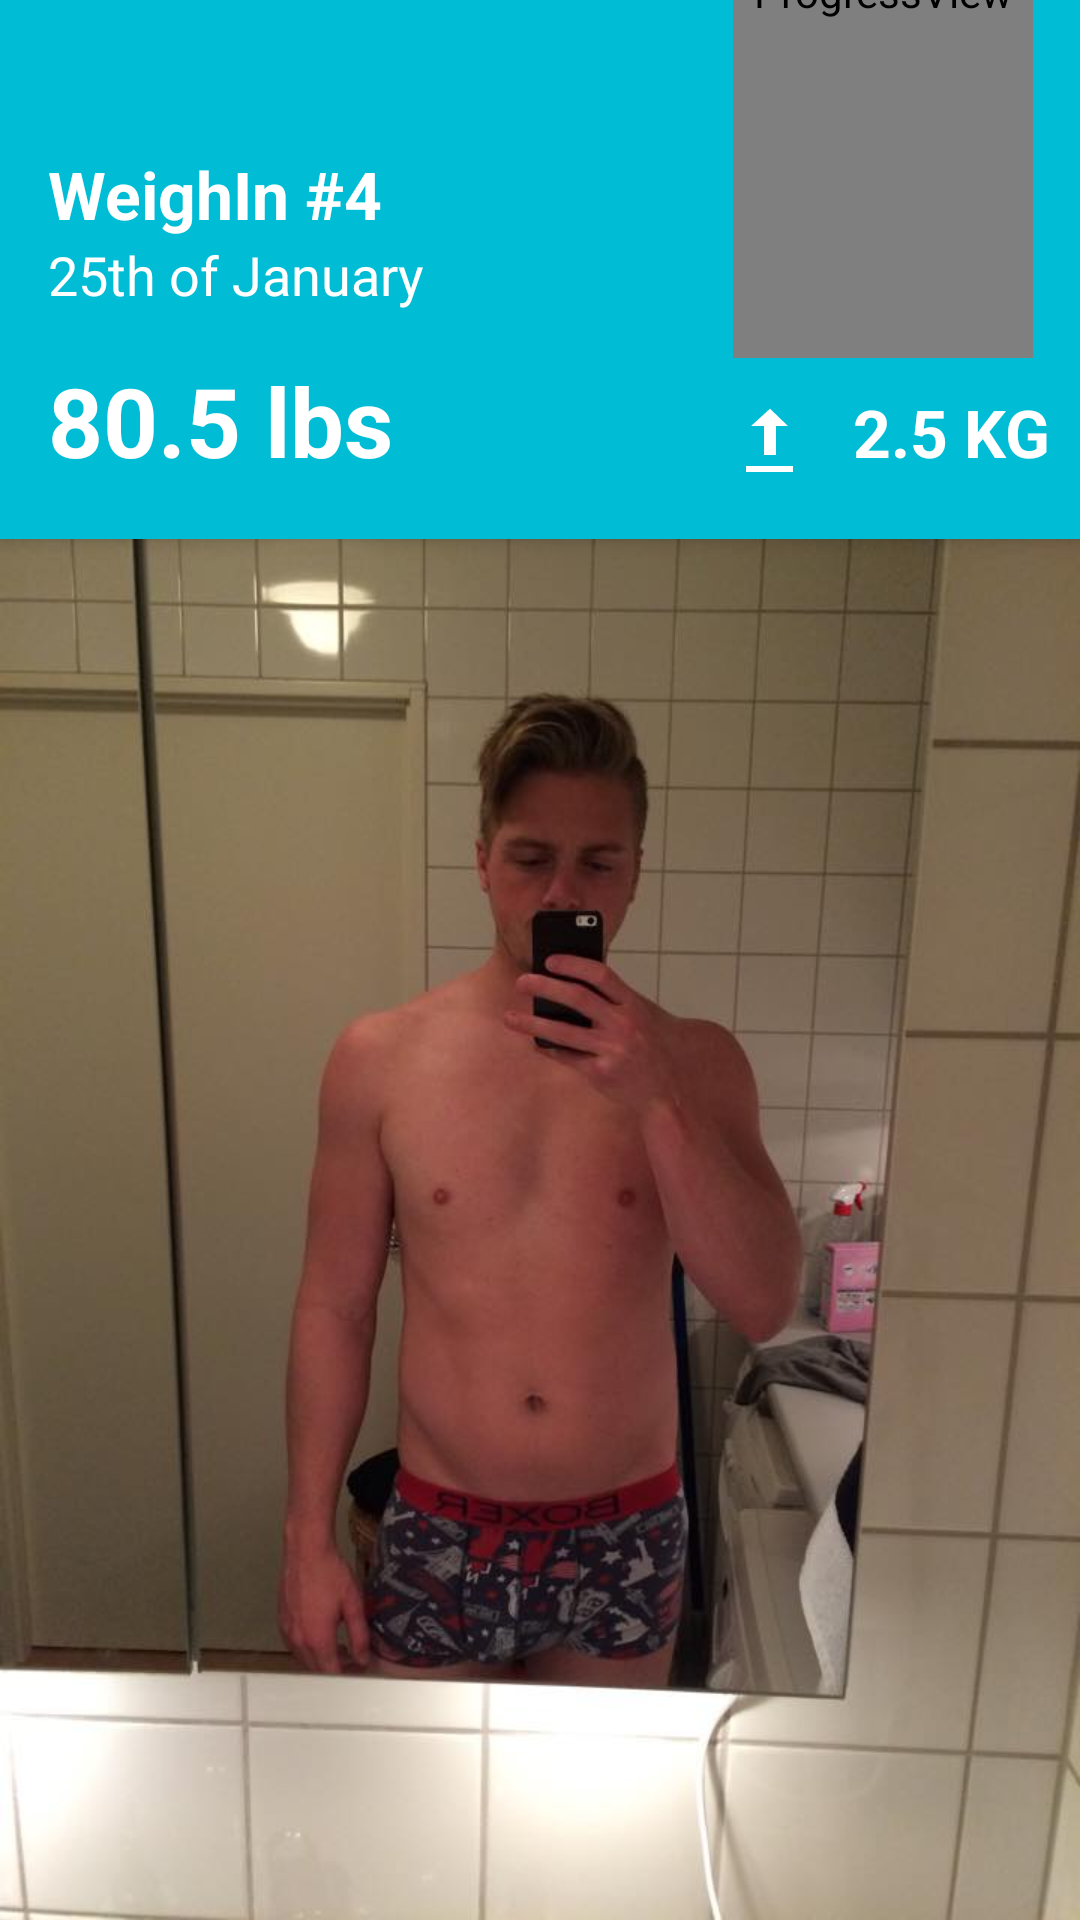

Android layout source for this screen:
<!-- AndroidManifest.xml: application theme AppBaseTheme -->
<!-- res/layout/weighin_detail_activity.xml -->
<?xml version="1.0" encoding="utf-8"?>
<android.support.design.widget.CoordinatorLayout xmlns:CircleProgressView="http://schemas.android.com/apk/res-auto"
    xmlns:android="http://schemas.android.com/apk/res/android"
    xmlns:app="http://schemas.android.com/apk/res-auto"
    xmlns:tools="http://schemas.android.com/tools"
    android:layout_width="match_parent"
    android:layout_height="match_parent"
    android:fitsSystemWindows="true"
    tools:context=".WeighInDetailActivity">

    <android.support.design.widget.AppBarLayout
        android:layout_width="match_parent"
        android:layout_height="wrap_content"
        android:theme="@style/AppBaseTheme.AppBarOverlay">

        <android.support.v7.widget.Toolbar
            android:id="@+id/toolbar"
            android:layout_width="match_parent"
            android:layout_height="wrap_content"
            android:background="?attr/colorPrimary"
            app:popupTheme="@style/AppBaseTheme.PopupOverlay">

            <RelativeLayout
                android:layout_width="wrap_content"
                android:layout_height="wrap_content">


            <TextView
                android:id="@+id/weighin_name"
                android:layout_width="wrap_content"
                android:layout_height="wrap_content"
                android:layout_marginTop="50dp"
                android:text="WeighIn #4"
                android:textStyle="bold"
                android:textSize="22dp"
                android:textColor="@color/text_white"/>

                <at.grabner.circleprogress.CircleProgressView
                    android:id="@+id/circleView"
                    android:layout_width="100dp"
                    android:layout_height="277dp"
                    CircleProgressView:cpv_value="0"
                    CircleProgressView:cpv_maxValue="100"
                    CircleProgressView:cpv_barColor="@color/text_white"
                    CircleProgressView:cpv_rimColor="@color/primary_dark_material_light"
                    CircleProgressView:cpv_textColor="@color/text_white"
                    CircleProgressView:cpv_unitColor="@color/text_white"
                    CircleProgressView:cpv_spinColor="@color/primary_dark_material_light"
                    CircleProgressView:cpv_contourColor="@color/text_white"
                    CircleProgressView:cpv_barWidth="15dp"
                    CircleProgressView:cpv_rimWidth="15dp"
                    CircleProgressView:cpv_contourSize="0dp"
                    CircleProgressView:cpv_autoTextSize="true"
                    CircleProgressView:cpv_seekMode="false"
                    CircleProgressView:cpv_unit="%"
                    CircleProgressView:cpv_unitPosition="right_top"
                    CircleProgressView:cpv_unitScale="1"
                    CircleProgressView:cpv_textScale="1"
                    CircleProgressView:cpv_showUnit="true"
                    android:layout_above="@+id/gained"
                    android:layout_alignLeft="@+id/imageView"
                    android:layout_alignStart="@+id/imageView"
                    android:layout_marginBottom="10dp" />

                <TextView
                    android:id="@+id/weighin_date"
                    android:layout_width="wrap_content"
                    android:layout_height="wrap_content"
                    android:layout_below="@id/weighin_name"
                    android:text="25th of January"
                    android:textStyle="normal"
                    android:textSize="18dp"
                    android:textColor="@color/text_white"/>

                <TextView
                    android:id="@+id/weighin_weight"
                    android:layout_width="wrap_content"
                    android:layout_height="wrap_content"
                    android:layout_below="@id/weighin_date"
                    android:layout_marginTop="15dp"
                    android:layout_marginBottom="10dp"
                    android:text="80.5 lbs"
                    android:textStyle="bold"
                    android:textSize="32dp"
                    android:textColor="@color/text_white"/>

                <TextView
                    android:id="@+id/gained"
                    android:layout_width="wrap_content"
                    android:layout_height="wrap_content"
                    android:textStyle="bold"
                    android:text="2.5 KG"
                    android:textSize="22dp"
                    android:layout_alignParentRight="true"
                    android:layout_alignBaseline="@id/weighin_weight"
                    android:layout_marginRight="10dp"
                    android:textColor="@color/text_white"
                    android:layout_marginBottom="20dp"
                    />

                <ImageView
                    android:layout_width="wrap_content"
                    android:layout_height="wrap_content"
                    android:src="@android:drawable/stat_sys_upload"
                    android:layout_marginRight="16dp"
                    android:layout_marginEnd="16dp"
                    android:layout_alignBottom="@+id/gained"
                    android:layout_toLeftOf="@+id/gained"
                    android:layout_toStartOf="@+id/gained"
                    android:id="@+id/imageView" />

            </RelativeLayout>

        </android.support.v7.widget.Toolbar>

        //add this invisible view under the toolbar
        <View
            android:layout_width="match_parent"
            android:layout_height="1dp"
            android:background="@android:color/transparent"
            android:visibility="invisible"/>

    </android.support.design.widget.AppBarLayout>

    <RelativeLayout
        android:layout_marginTop="170dp"
        android:layout_width="match_parent"
        android:layout_height="match_parent">

        <ImageView
            android:layout_width="match_parent"
            android:layout_height="match_parent"
            android:src="@drawable/weighin_image2"
            android:scaleType="fitXY"/>

    </RelativeLayout>

</android.support.design.widget.CoordinatorLayout>
<!-- resources referenced by this layout -->
<resources>
  <color name="primary_dark_material_light">#0097A7</color>
  <color name="text_white">#FFFFFF</color>
  <!-- drawable weighin_image2: jpg bitmap (drawable-xxxhdpi, 42004 bytes) -->
  <style name="AppBaseTheme.AppBarOverlay" parent="ThemeOverlay.AppCompat.Dark.ActionBar" />
  <style name="AppBaseTheme.PopupOverlay" parent="ThemeOverlay.AppCompat.Light" />
  <style name="AppBaseTheme" parent="Theme.AppCompat.Light">
          
          <item name="colorPrimary">@color/PrimaryColor</item>
  
      </style>
  <color name="PrimaryColor">#00BCD4</color>
</resources>
